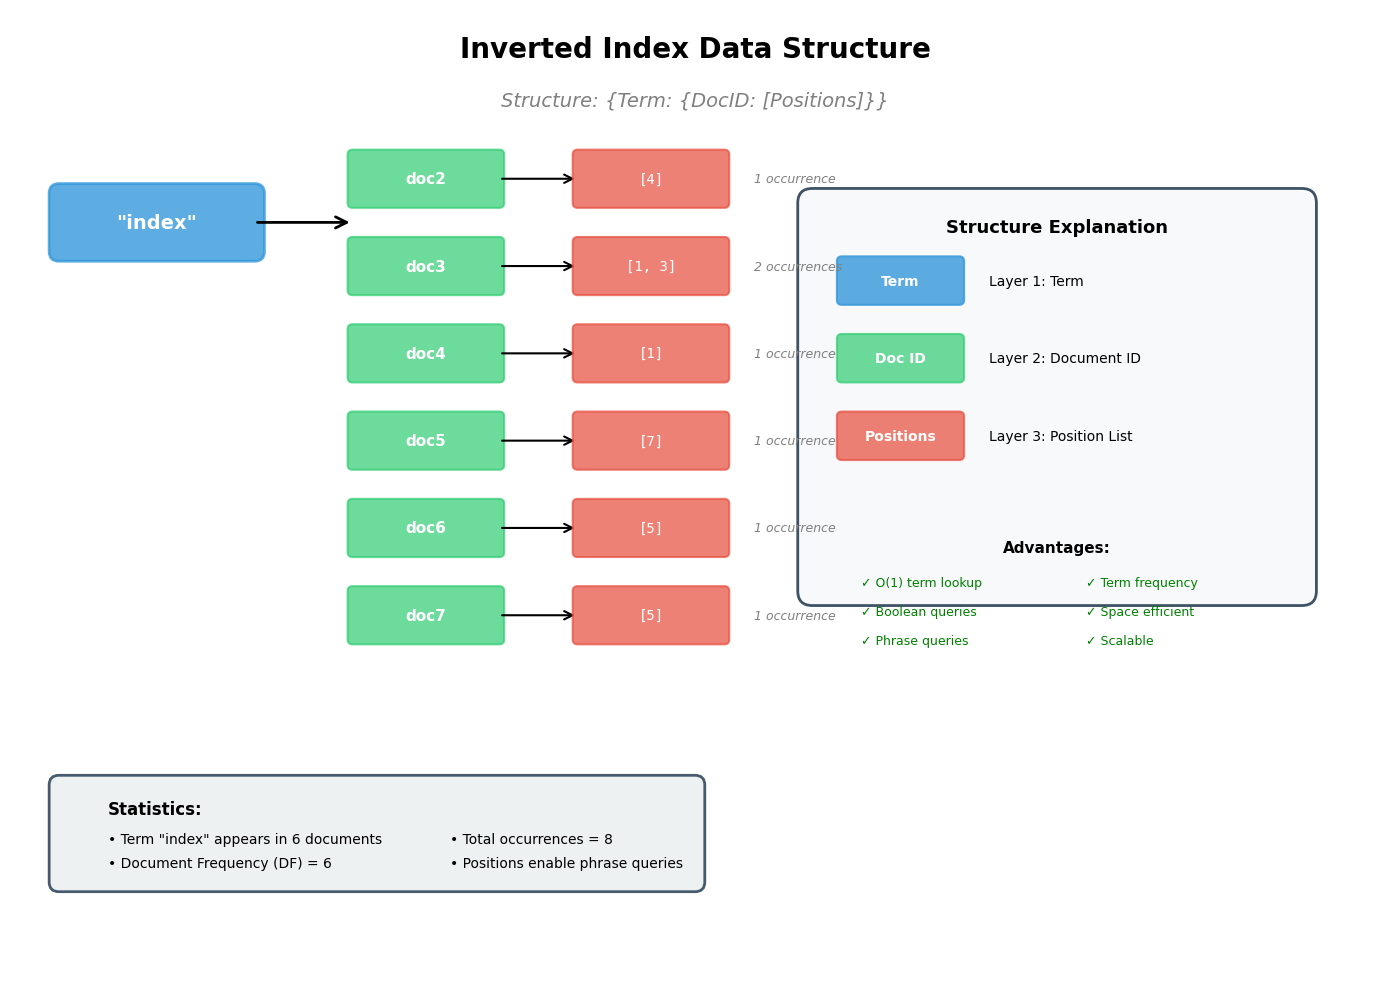

Reproduce this figure in Python. (Note: this script raises an exception after producing the figure.)
#!/usr/bin/env python3
# -*- coding: utf-8 -*-
"""
生成倒排索引结构示意图
"""

import matplotlib.pyplot as plt
import matplotlib.patches as mpatches
from matplotlib.patches import FancyBboxPatch, FancyArrowPatch
import matplotlib.font_manager as fm

# 设置中文字体
plt.rcParams['font.sans-serif'] = ['SimHei', 'DejaVu Sans', 'Arial Unicode MS', 'WenQuanYi Micro Hei']
plt.rcParams['axes.unicode_minus'] = False

def create_inverted_index_diagram():
    """创建倒排索引结构示意图"""
    fig, ax = plt.subplots(figsize=(14, 10))
    ax.set_xlim(0, 14)
    ax.set_ylim(0, 10)
    ax.axis('off')
    
    # Title
    ax.text(7, 9.5, 'Inverted Index Data Structure',
            fontsize=20, fontweight='bold', ha='center')
    ax.text(7, 9, 'Structure: {Term: {DocID: [Positions]}}',
            fontsize=14, ha='center', style='italic', color='gray')
    
    # Color scheme
    term_color = '#3498db'      # Blue - Term
    doc_color = '#2ecc71'       # Green - Document ID
    pos_color = '#e74c3c'       # Red - Position list
    bg_color = '#ecf0f1'        # Light gray - Background

    # Example: Show posting list for term "index"
    y_start = 7.5

    # Term box
    term_box = FancyBboxPatch((0.5, y_start), 2, 0.6,
                              boxstyle="round,pad=0.1",
                              edgecolor=term_color, facecolor=term_color,
                              linewidth=2, alpha=0.8)
    ax.add_patch(term_box)
    ax.text(1.5, y_start + 0.3, '"index"', fontsize=14,
            fontweight='bold', ha='center', va='center', color='white')

    # Arrow to document list
    arrow1 = FancyArrowPatch((2.5, y_start + 0.3), (3.5, y_start + 0.3),
                            arrowstyle='->', mutation_scale=20,
                            linewidth=2, color='black')
    ax.add_patch(arrow1)
    
    # Document IDs and position lists
    docs_data = [
        ('doc2', [4]),
        ('doc3', [1, 3]),
        ('doc4', [1]),
        ('doc5', [7]),
        ('doc6', [5]),
        ('doc7', [5])
    ]

    y_offset = y_start + 0.8
    for i, (doc_id, positions) in enumerate(docs_data):
        y = y_offset - i * 0.9

        # Document ID box
        doc_box = FancyBboxPatch((3.5, y - 0.3), 1.5, 0.5,
                                boxstyle="round,pad=0.05",
                                edgecolor=doc_color, facecolor=doc_color,
                                linewidth=1.5, alpha=0.7)
        ax.add_patch(doc_box)
        ax.text(4.25, y - 0.05, doc_id, fontsize=11,
                fontweight='bold', ha='center', va='center', color='white')

        # Arrow to position list
        arrow = FancyArrowPatch((5, y - 0.05), (5.8, y - 0.05),
                               arrowstyle='->', mutation_scale=15,
                               linewidth=1.5, color='black')
        ax.add_patch(arrow)

        # Position list box
        pos_text = str(positions)
        pos_width = max(1.5, len(pos_text) * 0.15)
        pos_box = FancyBboxPatch((5.8, y - 0.3), pos_width, 0.5,
                                boxstyle="round,pad=0.05",
                                edgecolor=pos_color, facecolor=pos_color,
                                linewidth=1.5, alpha=0.7)
        ax.add_patch(pos_box)
        ax.text(5.8 + pos_width/2, y - 0.05, pos_text, fontsize=10,
                ha='center', va='center', color='white', family='monospace')

        # Occurrence count annotation
        count_text = f'{len(positions)} occurrence{"s" if len(positions) > 1 else ""}'
        ax.text(5.8 + pos_width + 0.3, y - 0.05, count_text,
                fontsize=9, ha='left', va='center', color='gray', style='italic')
    
    # Statistics box
    stats_y = 1.5
    stats_box = FancyBboxPatch((0.5, stats_y - 0.5), 6.5, 1,
                              boxstyle="round,pad=0.1",
                              edgecolor='#34495e', facecolor=bg_color,
                              linewidth=2, alpha=0.9)
    ax.add_patch(stats_box)

    ax.text(1, stats_y + 0.2, 'Statistics:', fontsize=12, fontweight='bold')
    ax.text(1, stats_y - 0.1, '• Term "index" appears in 6 documents', fontsize=10)
    ax.text(1, stats_y - 0.35, '• Document Frequency (DF) = 6', fontsize=10)
    ax.text(4.5, stats_y - 0.1, '• Total occurrences = 8', fontsize=10)
    ax.text(4.5, stats_y - 0.35, '• Positions enable phrase queries', fontsize=10)
    
    # Data structure explanation
    explain_x = 8.5
    explain_y = 7.5

    # Explanation box
    explain_box = FancyBboxPatch((explain_x - 0.3, explain_y - 3.5), 5, 4,
                                boxstyle="round,pad=0.15",
                                edgecolor='#34495e', facecolor='#f8f9fa',
                                linewidth=2, alpha=0.95)
    ax.add_patch(explain_box)

    ax.text(explain_x + 2.2, explain_y + 0.2, 'Structure Explanation',
            fontsize=13, fontweight='bold', ha='center')

    # Three-layer structure explanation
    layer_y = explain_y - 0.5

    # Layer 1: Term
    term_demo = FancyBboxPatch((explain_x, layer_y), 1.2, 0.4,
                              boxstyle="round,pad=0.05",
                              edgecolor=term_color, facecolor=term_color,
                              linewidth=1.5, alpha=0.8)
    ax.add_patch(term_demo)
    ax.text(explain_x + 0.6, layer_y + 0.2, 'Term', fontsize=10,
            ha='center', va='center', color='white', fontweight='bold')
    ax.text(explain_x + 1.5, layer_y + 0.2, 'Layer 1: Term',
            fontsize=10, ha='left', va='center')

    # Layer 2: Document ID
    layer_y -= 0.8
    doc_demo = FancyBboxPatch((explain_x, layer_y), 1.2, 0.4,
                             boxstyle="round,pad=0.05",
                             edgecolor=doc_color, facecolor=doc_color,
                             linewidth=1.5, alpha=0.7)
    ax.add_patch(doc_demo)
    ax.text(explain_x + 0.6, layer_y + 0.2, 'Doc ID', fontsize=10,
            ha='center', va='center', color='white', fontweight='bold')
    ax.text(explain_x + 1.5, layer_y + 0.2, 'Layer 2: Document ID',
            fontsize=10, ha='left', va='center')

    # Layer 3: Position list
    layer_y -= 0.8
    pos_demo = FancyBboxPatch((explain_x, layer_y), 1.2, 0.4,
                             boxstyle="round,pad=0.05",
                             edgecolor=pos_color, facecolor=pos_color,
                             linewidth=1.5, alpha=0.7)
    ax.add_patch(pos_demo)
    ax.text(explain_x + 0.6, layer_y + 0.2, 'Positions', fontsize=10,
            ha='center', va='center', color='white', fontweight='bold')
    ax.text(explain_x + 1.5, layer_y + 0.2, 'Layer 3: Position List',
            fontsize=10, ha='left', va='center')

    # Advantages
    layer_y -= 1
    ax.text(explain_x + 2.2, layer_y, 'Advantages:',
            fontsize=11, fontweight='bold', ha='center')
    ax.text(explain_x + 0.2, layer_y - 0.35, '✓ O(1) term lookup', fontsize=9, color='green')
    ax.text(explain_x + 0.2, layer_y - 0.65, '✓ Boolean queries', fontsize=9, color='green')
    ax.text(explain_x + 0.2, layer_y - 0.95, '✓ Phrase queries', fontsize=9, color='green')
    ax.text(explain_x + 2.5, layer_y - 0.35, '✓ Term frequency', fontsize=9, color='green')
    ax.text(explain_x + 2.5, layer_y - 0.65, '✓ Space efficient', fontsize=9, color='green')
    ax.text(explain_x + 2.5, layer_y - 0.95, '✓ Scalable', fontsize=9, color='green')
    
    plt.tight_layout()

    # Save image
    output_path = '../Docs/倒排索引结构示意图.png'
    plt.savefig(output_path, dpi=300, bbox_inches='tight', facecolor='white')
    print(f"✓ Inverted index structure diagram saved: {output_path}")
    
    return output_path

if __name__ == '__main__':
    create_inverted_index_diagram()

